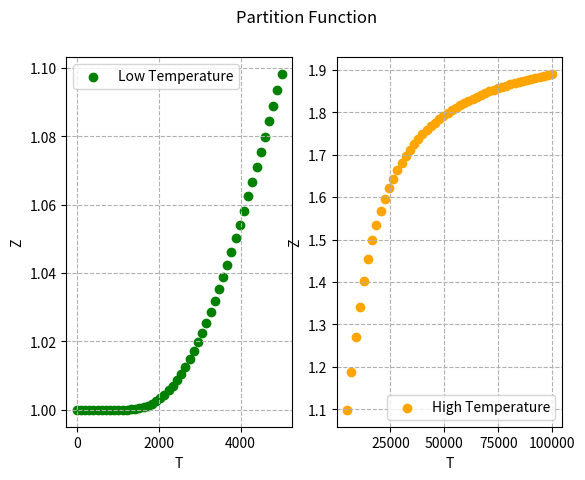
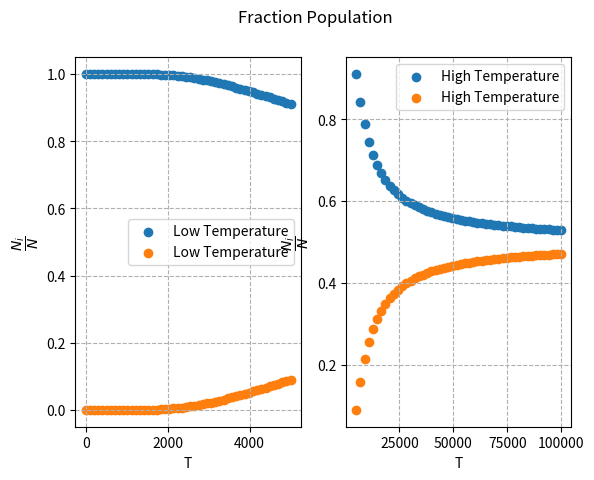
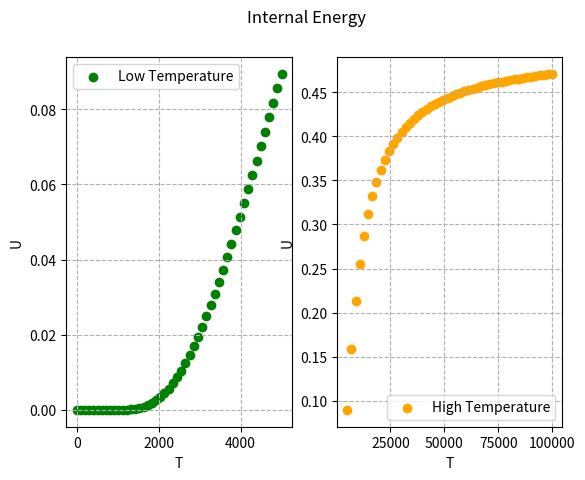
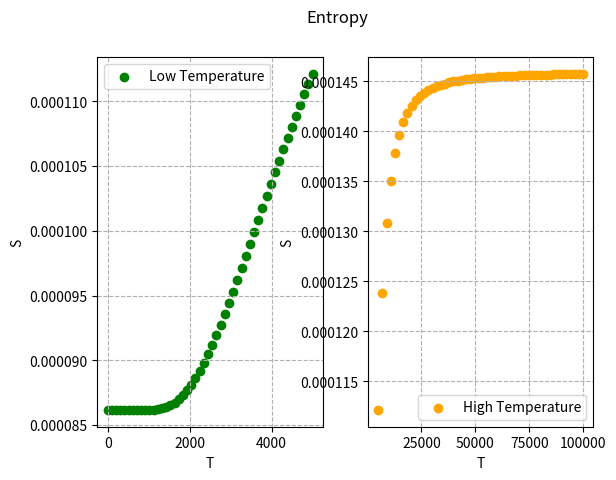
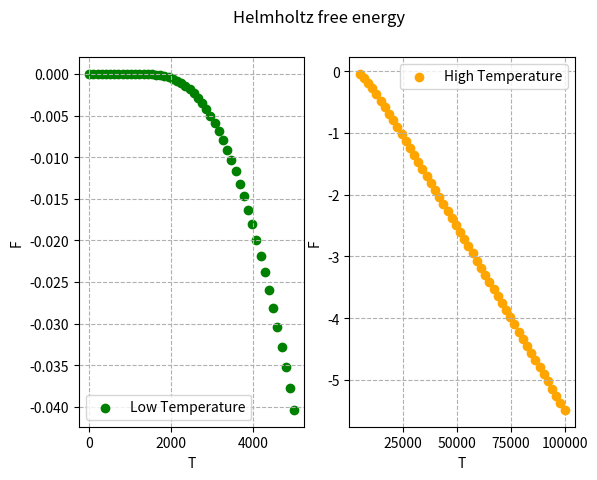

Here is the Python script that generated these plots, in order:
import numpy as np
import matplotlib.pyplot as plt

k = 8.617 * 10**(-5)
    
T_low = np.linspace(10**(-18),5000,50)
T_high = np.linspace(5000,10**(5),50)

g = [1,1] ; epsilon = [0,1]

def partition_function(T,epsilon,g):
    Z_list = []
    for i in T:
        Z = 0
        for j,m in zip(epsilon,g):
            Z = Z + m * np.exp(-j/(k*i))
        Z_list.append(Z)
    return np.array(Z_list)

Z_1 = partition_function(T_low,epsilon,g)
Z_2 = partition_function(T_high,epsilon,g)

def fraction_population(g,T,epsilon,Z):
    frac_pop_list = []
    for j in range(len(epsilon)):                                                                                             
        frac_pop = (g[j] * np.exp(-epsilon[j]/(k*T)))/Z
        frac_pop_list.append(frac_pop)
    frac_pop_list = np.array(frac_pop_list)
    return frac_pop_list

frac_pop_low = fraction_population(g,T_low,epsilon,Z_1)
frac_pop_high = fraction_population(g,T_high,epsilon,Z_2)

def internal_energy(frac_pop,N,epsilon,T):
    N_j = N * frac_pop
    inte_energy = np.zeros([len(T)])
    for i in range(len(N_j)):
        inte_energy = inte_energy + N_j[i]*epsilon[i]
    return inte_energy

U_low = internal_energy(frac_pop_low,1,epsilon,T_low)
U_high = internal_energy(frac_pop_high,1,epsilon,T_high)

def entropy(Z,N,T,U):
    S = (N*k*np.log(Z/N)) + (U/T) + (N*k)
    return S

S_low = entropy(Z_1,1,T_low,U_low)
S_high = entropy(Z_2,1,T_high,U_high)

def free_energy(N,T,Z):
    F = -N*k*T*np.log(Z)
    return F
    
F_low = free_energy(1,T_low,Z_1)
F_high = free_energy(1,T_high,Z_2)

def graph(x1,x2,y1,y2,title,y_label,frac_pop_low,frac_pop_high,key):
    fig1,ax1 = plt.subplots(1,2)
    fig1.suptitle(title)
    if key == 0:
        ax1[0].scatter(x1,y1,label = "Low Temperature", c  = 'green')
        ax1[0].set_xlabel("T")
        ax1[0].set_ylabel(y_label)
        ax1[0].grid(ls = "--")
        ax1[0].legend()
        ax1[1].scatter(x2,y2,label = "High Temperature", c ='orange')
        ax1[1].set_xlabel("T")
        ax1[1].set_ylabel(y_label)
        ax1[1].grid(ls = "--")
        ax1[1].legend()
        plt.show()
    elif key == 1:
        for i in range(len(frac_pop_low)):
            ax1[0].scatter(x1,frac_pop_low[i],label = "Low Temperature")
            ax1[1].scatter(x2,frac_pop_high[i],label = "High Temperature")
        ax1[0].set_xlabel("T")
        ax1[0].set_ylabel("$\\dfrac{N_i}{N}$")
        ax1[1].set_xlabel("T")
        ax1[1].set_ylabel("$\\dfrac{N_i}{N}$")
        ax1[0].grid(ls = "--")
        ax1[1].grid(ls = "--")
        ax1[0].legend()
        ax1[1].legend()
        plt.show()
    
graph(T_low,T_high,Z_1,Z_2,"Partition Function","Z",None,None,0)
graph(T_low,T_high,None,None,"Fraction Population",None,frac_pop_low,frac_pop_high,1)
graph(T_low,T_high,U_low,U_high,"Internal Energy","U",None,None,0)
graph(T_low,T_high,S_low,S_high,"Entropy","S",None,None,0)
graph(T_low,T_high,F_low,F_high,"Helmholtz free energy","F",None,None,0)
